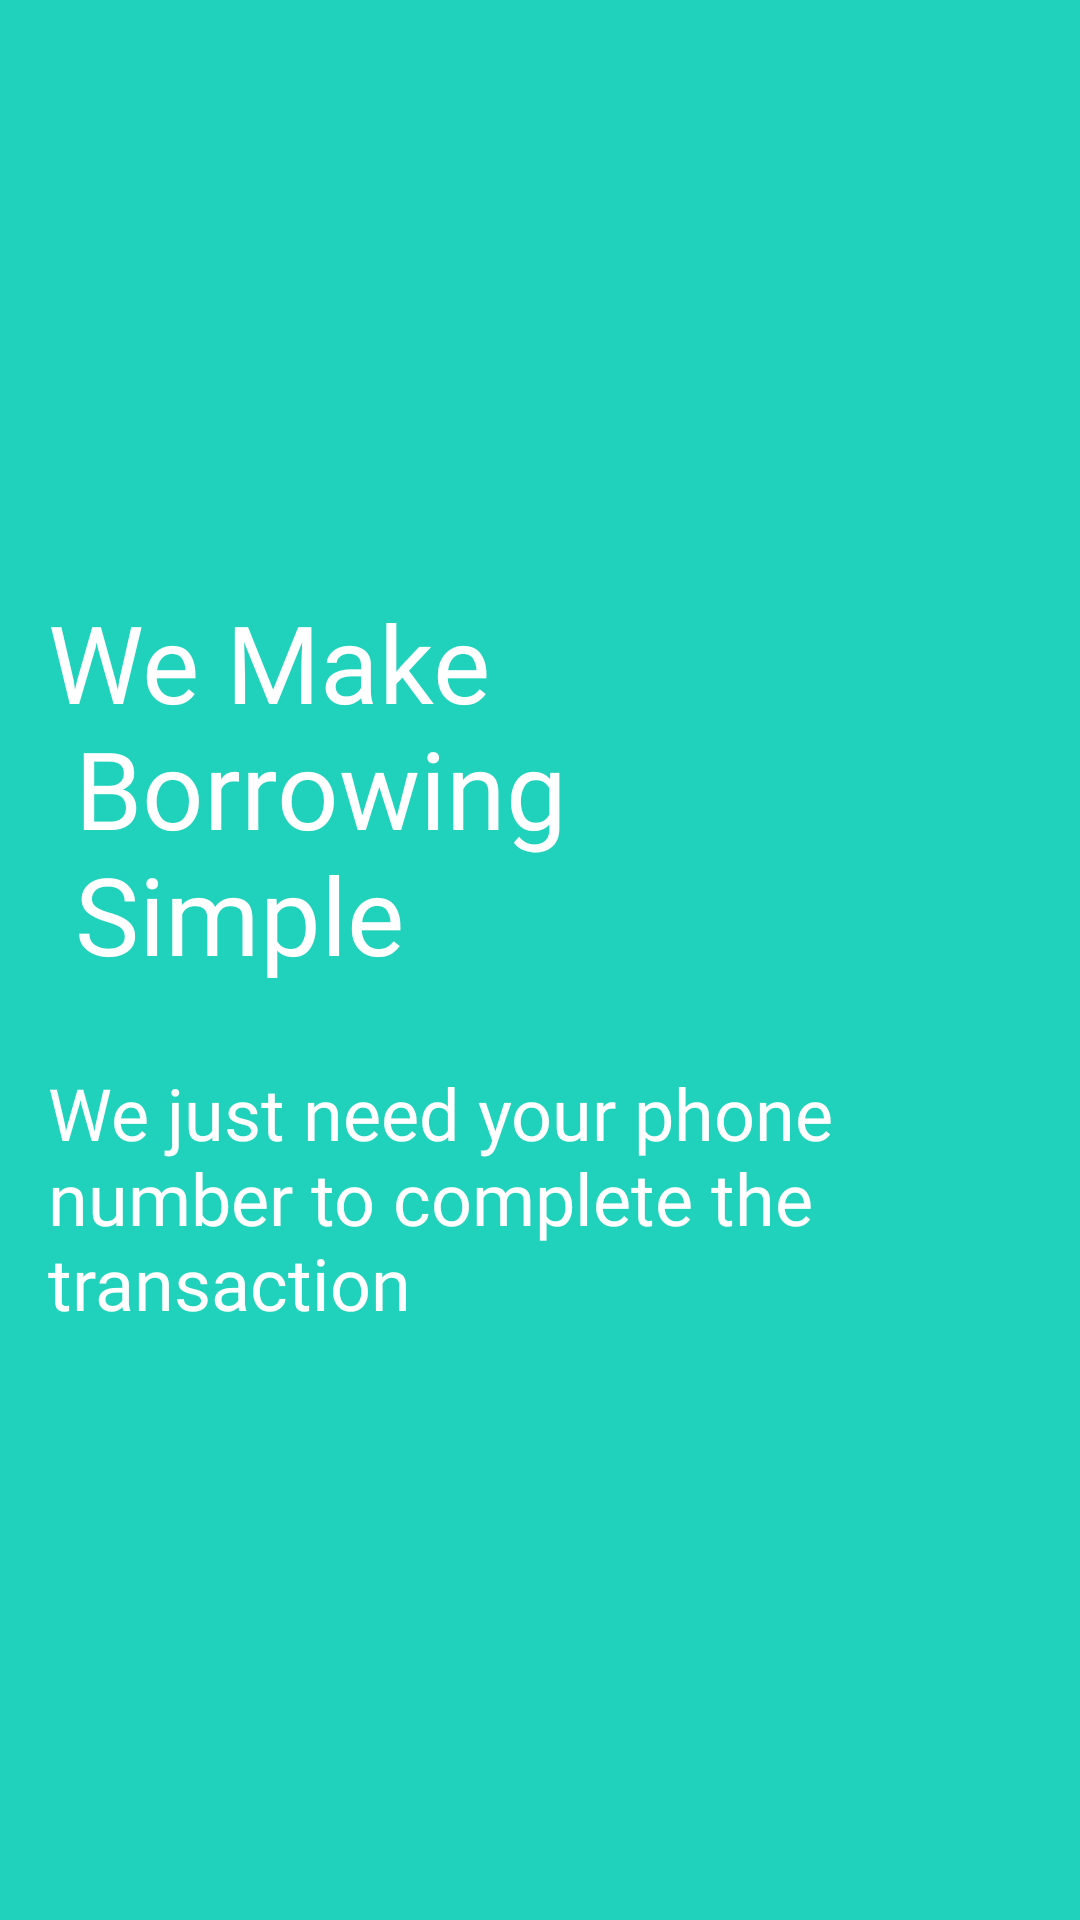

This screen was rendered from an Android layout file. Write that file and the resources it references.
<!-- AndroidManifest.xml: application theme AppTheme -->
<!-- res/layout/welcome_slide2.xml -->
<?xml version="1.0" encoding="utf-8"?>
<RelativeLayout xmlns:android="http://schemas.android.com/apk/res/android"
    android:layout_width="match_parent"
    android:layout_height="match_parent"
    android:background="@color/bg_screen2">

    <LinearLayout
        android:layout_width="wrap_content"
        android:layout_height="wrap_content"
        android:layout_centerInParent="true"
        android:orientation="vertical">


        <TextView
            android:layout_width="wrap_content"
            android:layout_height="wrap_content"
            android:fontFamily="@font/source_sanspro_black"
            android:paddingLeft="16dp"
            android:paddingRight="@dimen/desc_padding"
            android:text="@string/slide_2_title"
            android:textColor="@android:color/white"
            android:textSize="36sp"
            />

        <TextView
            android:layout_width="wrap_content"
            android:layout_height="wrap_content"
            android:layout_marginTop="26dp"
            android:fontFamily="@font/source_sans_pro_regular"
            android:paddingLeft="16dp"
            android:text="@string/slide_2_desc"
            android:textColor="@android:color/white"
            android:textSize="24sp"
            android:paddingRight="40dp"
            />

    </LinearLayout>


</RelativeLayout>
<!-- resources referenced by this layout -->
<resources>
  <color name="bg_screen2">#20d2bb</color>
  <dimen name="desc_padding">40dp</dimen>
  <string name="slide_2_desc">We just need your phone number to complete the transaction</string>
  <string name="slide_2_title">We Make \n Borrowing \n Simple</string>
  <style name="AppTheme" parent="Theme.AppCompat.Light.NoActionBar">
          
          <item name="colorPrimary">@color/colorPrimary</item>
          <item name="colorPrimaryDark">@color/colorPrimaryDark</item>
          <item name="colorAccent">@color/colorAccent</item>
      </style>
  <color name="colorPrimary">#00BCD4</color>
  <color name="colorPrimaryDark">#0097A7</color>
  <color name="colorAccent">#5271dd</color>
</resources>
